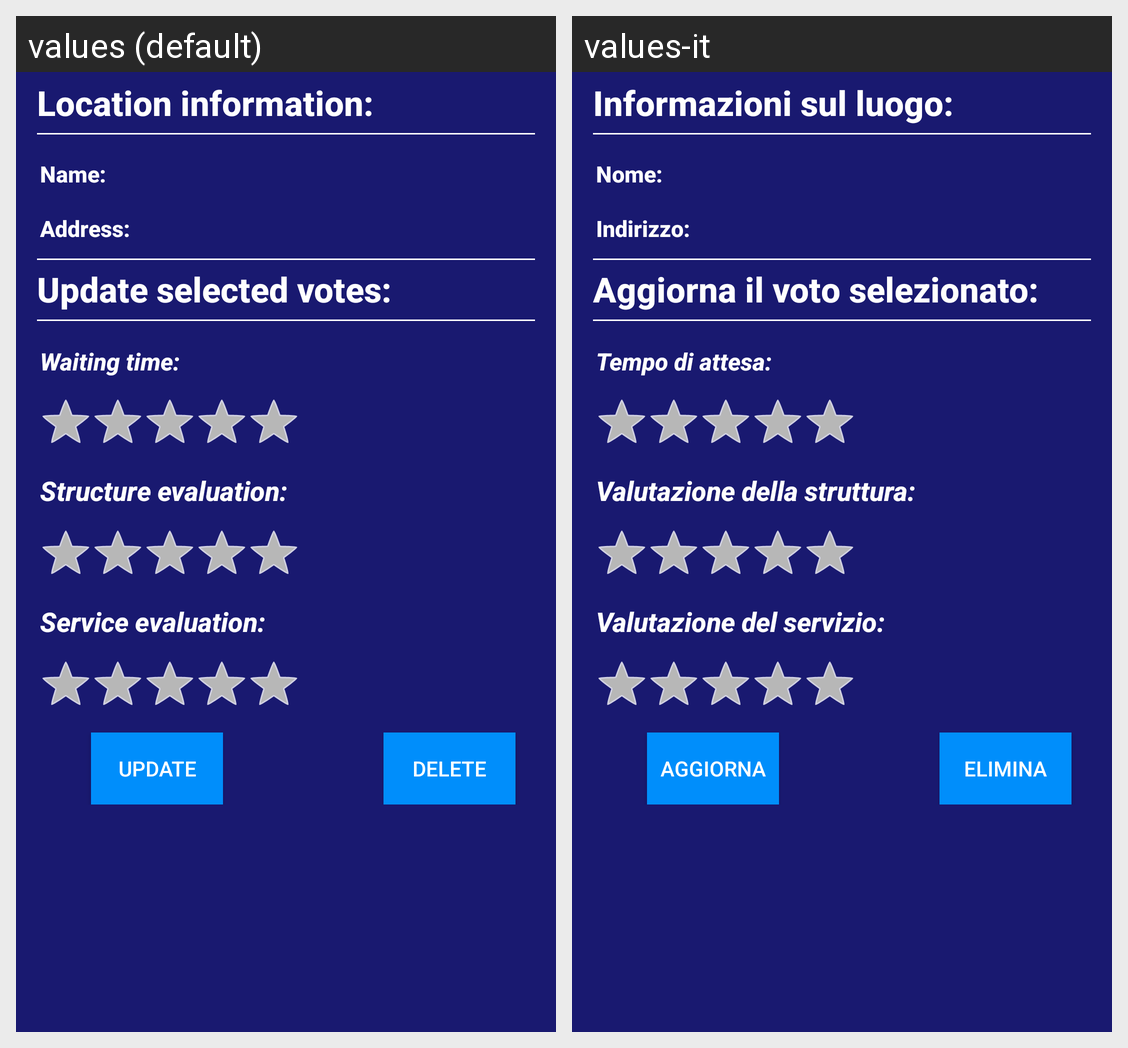

Here is an Android app screen in its default locale and in the app's own translations. Write out the translated-string differences for the strings that appear on this screen.
Android screen res/layout/dialog_modify_vote_choice.xml rendered under 2 locales, left to right: values (default), values-it. Device: Nexus 5 (rendered at 1080×1920; each locale shown at half size, 540×960, under a caption strip naming it); theme AppTheme.
Strings drawn on this screen, with the default value and each locale's value (text and hints the layout hard-codes, and strings that could not be matched under every locale, appear in the picture but are not listed):

location_information
  values: Location information:
  values-it: Informazioni sul luogo:

Name_details_title
  values: Name:
  values-it: Nome:

address_details_title
  values: Address:
  values-it: Indirizzo:

vote_current_update
  values: Update selected votes:
  values-it: Aggiorna il voto selezionato:

vote_waiting_voice
  values: Waiting time:
  values-it: Tempo di attesa:

vote_structure_voice
  values: Structure evaluation:
  values-it: Valutazione della struttura:

vote_service_voice
  values: Service evaluation:
  values-it: Valutazione del servizio:

call_update
  values: Update
  values-it: Aggiorna

delete
  values: Delete
  values-it: Elimina
